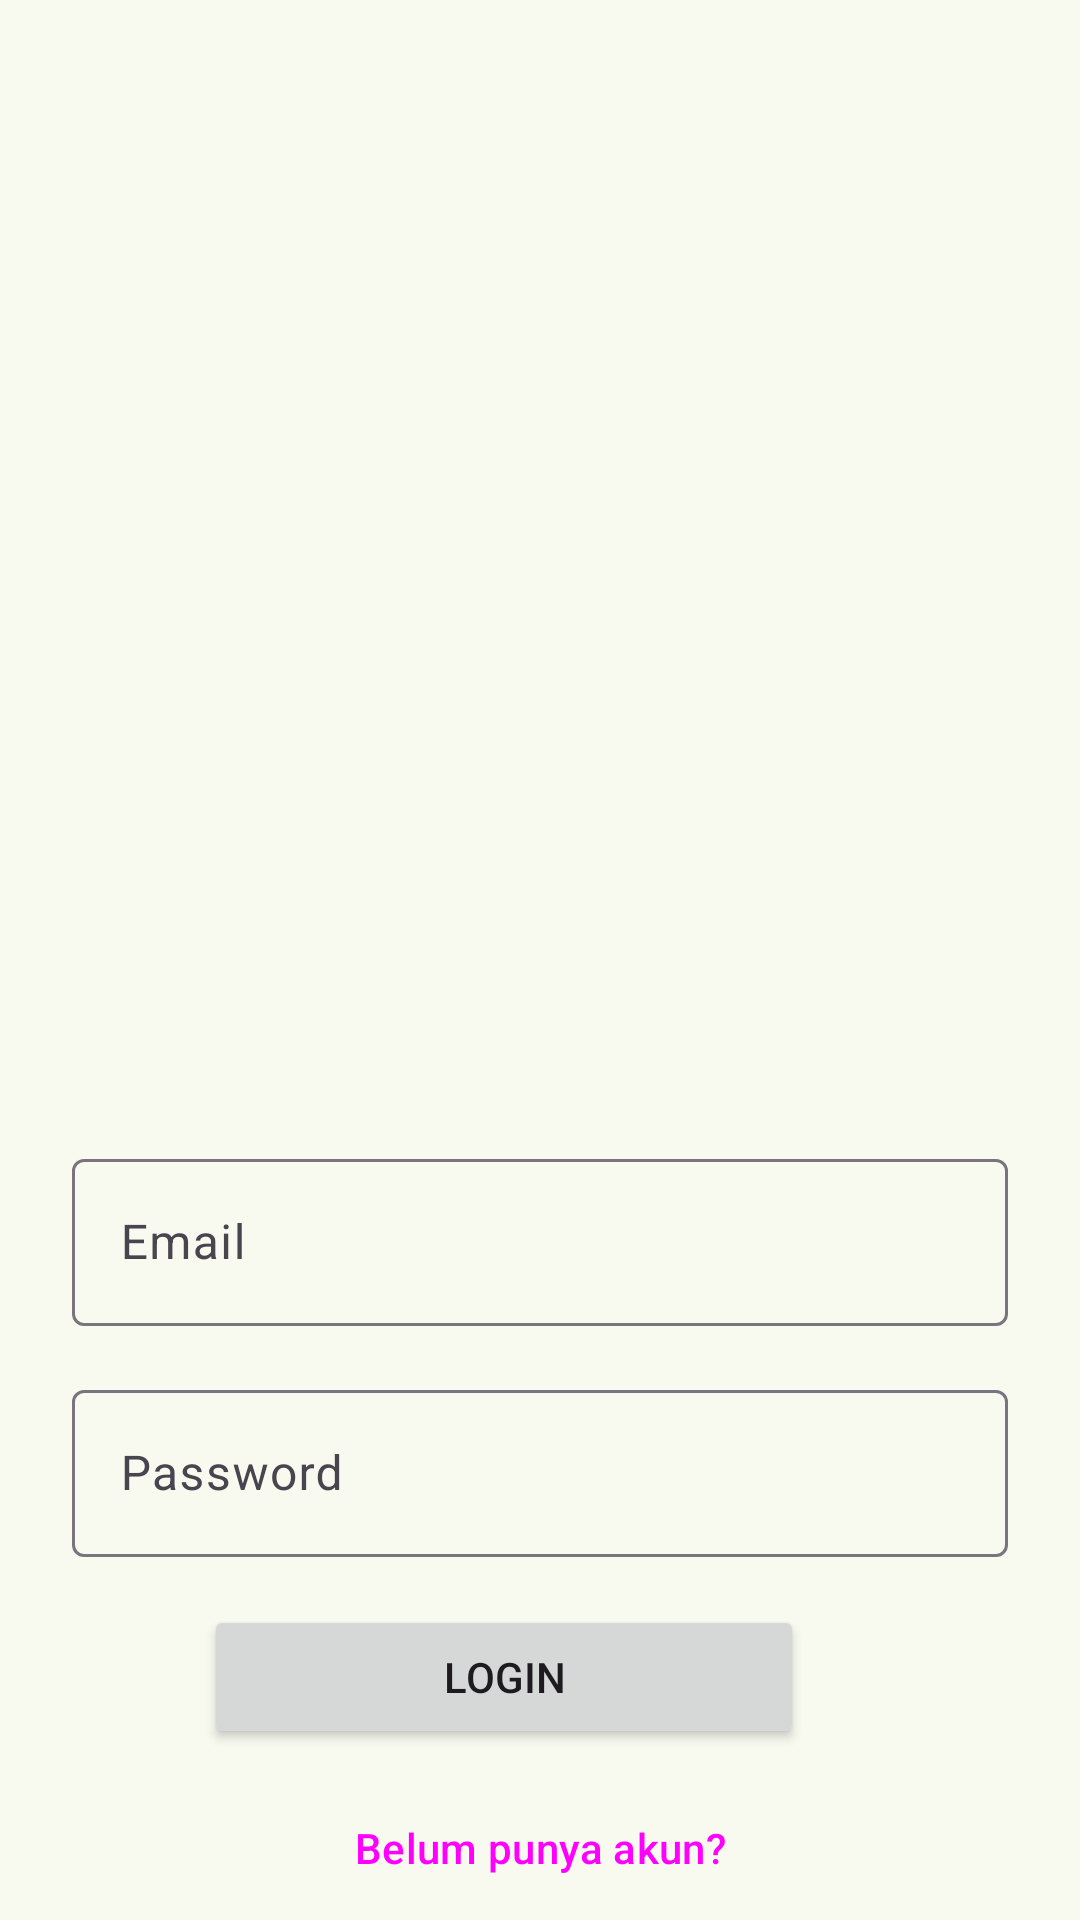

This screen was rendered from an Android layout file. Write that file and the resources it references.
<!-- AndroidManifest.xml: application theme Base.Theme.SnapfolioApp -->
<!-- res/layout/activity_entry.xml -->
<?xml version="1.0" encoding="utf-8"?>
    <androidx.constraintlayout.widget.ConstraintLayout xmlns:android="http://schemas.android.com/apk/res/android"
        xmlns:app="http://schemas.android.com/apk/res-auto"
        xmlns:tools="http://schemas.android.com/tools"
        android:layout_width="match_parent"
        android:layout_height="match_parent"
        tools:context=".EntryActivity"
        android:background="?attr/colorSurface">

        <ImageView
            android:layout_marginTop="-50dp"
            android:layout_width="0dp"
            android:layout_height="wrap_content"
            android:src="@drawable/bg_login"
            app:layout_constraintTop_toTopOf="parent"
            app:layout_constraintEnd_toEndOf="parent"/>

        <ImageView
            android:id="@+id/logo_app"
            android:layout_width="0dp"
            android:layout_height="73dp"
            android:layout_marginTop="128dp"
            android:src="@drawable/logo_snapfolio"
            app:layout_constraintEnd_toEndOf="parent"
            app:layout_constraintStart_toStartOf="parent"
            app:layout_constraintTop_toTopOf="parent" />

        <com.google.android.material.textfield.TextInputLayout

            android:id="@+id/email_login"
            android:layout_width="match_parent"
            android:layout_height="wrap_content"
            android:layout_marginTop="180dp"
            app:layout_constraintTop_toBottomOf="@id/logo_app"
            app:layout_constraintBottom_toTopOf="@id/password_login"
            android:layout_marginHorizontal="24dp"
            android:hint="Email">

            <com.google.android.material.textfield.TextInputEditText
                android:id="@+id/input_email"
                android:layout_width="match_parent"
                android:layout_height="wrap_content"
                />

        </com.google.android.material.textfield.TextInputLayout>

        <com.google.android.material.textfield.TextInputLayout
            android:id="@+id/password_login"
            android:layout_marginTop="16dp"
            android:layout_width="0dp"
            android:layout_height="wrap_content"
            app:layout_constraintStart_toStartOf="@id/email_login"
            app:layout_constraintEnd_toEndOf="@id/email_login"
            app:layout_constraintTop_toBottomOf="@id/email_login"
            app:layout_constraintBottom_toTopOf="@id/btn_login"
            android:hint="Password">

            <com.google.android.material.textfield.TextInputEditText
                android:id="@+id/input_password"
                android:layout_width="match_parent"
                android:layout_height="wrap_content"
                />

        </com.google.android.material.textfield.TextInputLayout>

        <Button
            android:id="@+id/btn_login"
            android:layout_width="200dp"
            android:layout_height="wrap_content"
            android:layout_marginTop="16dp"
            android:text="Login"
            app:layout_constraintStart_toStartOf="parent"
            app:layout_constraintEnd_toEndOf="@id/password_login"
            app:layout_constraintTop_toBottomOf="@id/password_login" />

        <Button
            android:id="@+id/btn_regist"
            style="@style/Widget.Material3.Button.TextButton"
            android:layout_width="0dp"
            android:layout_height="wrap_content"
            android:text="Belum punya akun?"
            app:layout_constraintStart_toStartOf="parent"
            app:layout_constraintEnd_toEndOf="parent"
            app:layout_constraintBottom_toBottomOf="parent"/>

</androidx.constraintlayout.widget.ConstraintLayout>
<!-- resources referenced by this layout -->
<resources>
  <style name="Base.Theme.SnapfolioApp" parent="Theme.Material3.DayNight.NoActionBar">
          
          <item name="colorPrimary">@color/primary</item>
          <item name="colorOnPrimary">@color/onPrimary</item>
          <item name="colorPrimaryContainer">@color/primaryConntainer</item>
          <item name="colorOnPrimaryContainer">@color/onPrimaryContainer</item>
          <item name="colorSecondary">@color/secondary</item>
          <item name="colorOnSecondary">@color/onSecondary</item>
          <item name="colorSecondaryContainer">@color/secondaryContainer</item>
          <item name="colorOnSecondaryContainer">@color/onSecondaryContainer</item>
  
          <item name="colorSurfaceDim">@color/surfaceDim</item>
          <item name="colorSurface">@color/surface</item>
          <item name="colorSurfaceBright">@color/surfaceBright</item>
      </style>
  <color name="primary">#386a20</color>
  <color name="onPrimary">#ffffff</color>
  <color name="primaryConntainer">#b8f397</color>
  <color name="onPrimaryContainer">#042100</color>
  <color name="secondary">#55624c</color>
  <color name="onSecondary">#ffffff</color>
  <color name="secondaryContainer">#d9e7cb</color>
  <color name="onSecondaryContainer">#131f0d</color>
  <color name="surfaceDim">#d9dbd1</color>
  <color name="surface">#f8faf0</color>
  <color name="surfaceBright">#f8faf0</color>
</resources>
